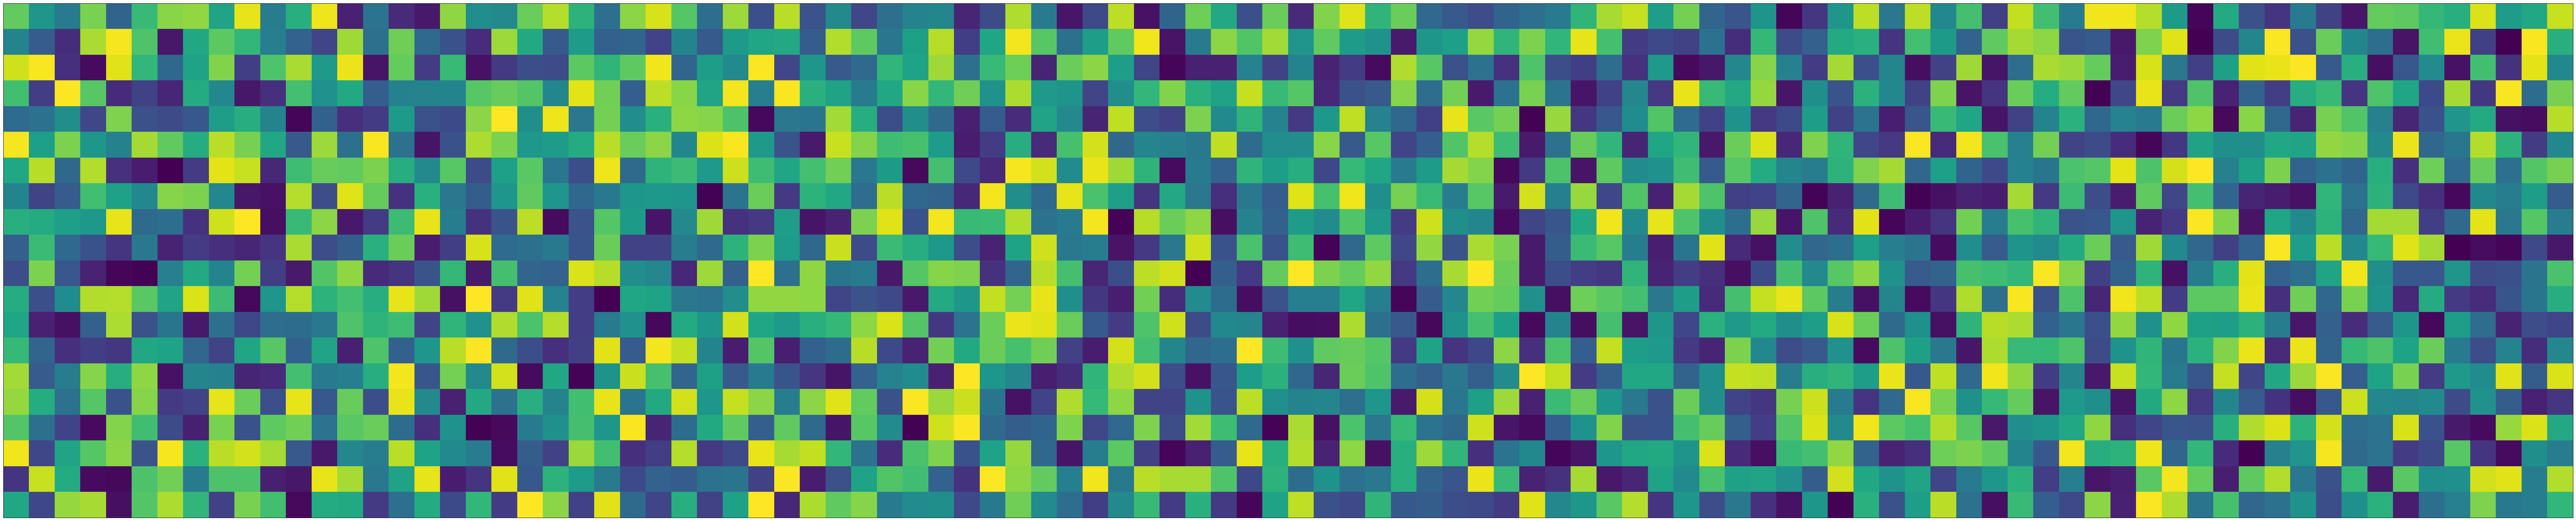

Recreate this plot in Python.
import numpy as np
import matplotlib.pyplot as plt
import matplotlib.animation as animation
import time

np.random.seed(int(time.time()))

fig, axes = plt.subplots(ncols=1, nrows=1, figsize=[100, 100], squeeze=True)

# Remove ticks
axes.set_xticks([])
axes.set_yticks([])




# line, = ax.plot(np.random.rand(10))
# ax.set_ylim(0, 1)


def update(data, im):
    # c = plt.Circle((0, 5), radius=5, label='patch')
    # axes.add_patch(c)
    #return ax.imshow(data, interpolation='none'),
    return im.set_data(data),

def rands():
    return np.random.random_sample(size=(20, 100))

def data_gen():
    while True:
        yield rands()

im = axes.imshow(rands(), interpolation='none')
ani = animation.FuncAnimation(fig, lambda data: update(data, im), data_gen, interval=100)
plt.show()





